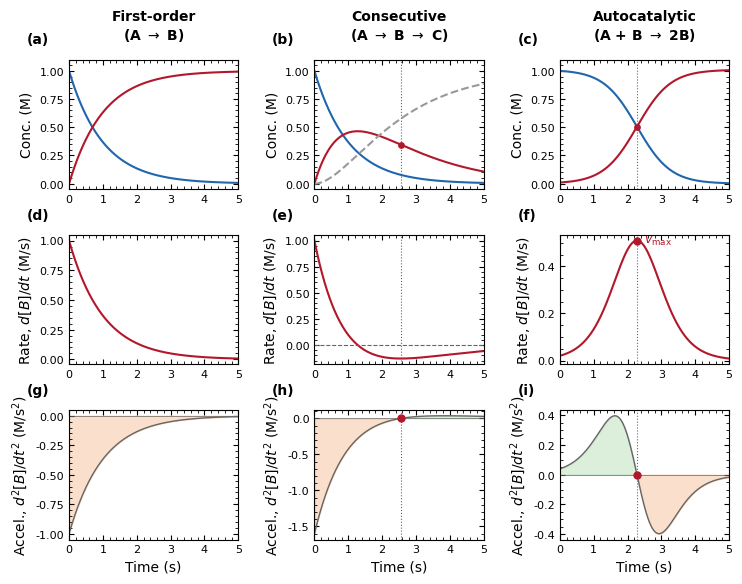

Source code (Python): (Note: this script raises an exception after producing the figure.)
"""
Figure 2: Kinetic Fingerprints of Elementary Mechanisms
-------------------------------------------------------
This script generates a comparative matrix of First-order, Consecutive, and 
Autocatalytic kinetics. It highlights the unique acceleration "fingerprint" 
of each mechanism.

Author: Santiago Schnell
Contact: santiago.schnell@dartmouth.edu
Affiliation: Department of Mathematics, Dartmouth; Department of Biochemistry
    & Cell Biology, and Department of Biomedical Data Sciences, Geisel School
    of Medicine at Dartmouth, Hanover, New Hampshire, USA

Outputs:
    - Figure2_mechanisms.pdf
    - Figure2_mechanisms.png
"""

import numpy as np
import matplotlib.pyplot as plt
from matplotlib.ticker import AutoMinorLocator
from scipy.integrate import odeint
from pathlib import Path

# ------------------------------------------------------------------------------
# 1. Configuration & Style
# ------------------------------------------------------------------------------
plt.rcParams.update({
    'font.family': 'sans-serif',
    'font.sans-serif': ['Arial', 'Helvetica', 'DejaVu Sans'],
    'font.size': 9,
    'axes.labelsize': 10,
    'axes.titlesize': 11,
    'xtick.labelsize': 8,
    'ytick.labelsize': 8,
    'legend.fontsize': 9,
    'figure.dpi': 300,
    'lines.linewidth': 1.5,
})

colors = {
    'A': '#2166AC',          # Blue (Reactant)
    'B': '#B2182B',          # Red (Product/Intermediate)
    'C': '#999999',          # Gray (Final Product)
    'accel_pos': '#4DAF4A',  # Green (Positive acceleration)
    'accel_neg': '#E66101',  # Orange (Negative acceleration)
    'gray': '#666666',       # Gray (Guidelines/Text)
}

# ------------------------------------------------------------------------------
# 2. Data Generation
# ------------------------------------------------------------------------------
t = np.linspace(0, 5, 1000)
dt = t[1] - t[0]

# --- Column 1: First-order (A -> B) ---
k1 = 1.0
A_first = np.exp(-k1 * t)
B_first = 1 - np.exp(-k1 * t)
v_first = k1 * A_first  # rate of B formation: d[B]/dt
accel_first = -k1**2 * A_first  # acceleration: d^2[B]/dt^2

# --- Column 2: Consecutive (A -> B -> C) ---
k1_cons = 1.0
k2_cons = 0.6
def consecutive(y, t, k1, k2):
    A, B, C = y
    dAdt = -k1 * A
    dBdt = k1 * A - k2 * B
    dCdt = k2 * B
    return [dAdt, dBdt, dCdt]

sol_cons = odeint(consecutive, [1.0, 0.0, 0.0], t, args=(k1_cons, k2_cons))
A_cons, B_cons, C_cons = sol_cons[:, 0], sol_cons[:, 1], sol_cons[:, 2]
v_cons = k1_cons * A_cons - k2_cons * B_cons  # rate of B: d[B]/dt

# Acceleration of B (second derivative): d^2[B]/dt^2
# Using the exact ODE identity avoids numerical differentiation artifacts.
# From dB/dt = k1*A - k2*B and dA/dt = -k1*A:
#   d2B/dt2 = k1*dA/dt - k2*dB/dt = -k1*(k1+k2)*A + k2^2*B
accel_cons = -k1_cons * (k1_cons + k2_cons) * A_cons + (k2_cons**2) * B_cons

# Find zero crossing for consecutive acceleration (Inflection in B)
idx_inf_cons = np.where(np.diff(np.sign(accel_cons)))[0]
t_inf_cons = t[idx_inf_cons[0]] if len(idx_inf_cons) > 0 else None

# --- Column 3: Autocatalytic (A + B -> 2B) ---
k_auto = 2.0
def autocatalytic(y, t, k):
    A, B = y
    dAdt = -k * A * B
    dBdt = k * A * B
    return [dAdt, dBdt]

sol_auto = odeint(autocatalytic, [1.0, 0.01], t, args=(k_auto,))
A_auto, B_auto = sol_auto[:, 0], sol_auto[:, 1]
v_auto = k_auto * A_auto * B_auto  # rate of B: d[B]/dt

# Acceleration for autocatalysis (exact): d2B/dt2 = k^2 * A * B * (A - B)
# since dB/dt = kAB and dA/dt = -kAB.
accel_auto = (k_auto**2) * A_auto * B_auto * (A_auto - B_auto)

# Find max rate (Inflection in B)
idx_max_auto = np.argmax(v_auto)
t_inf_auto = t[idx_max_auto]
vmax_auto = v_auto[idx_max_auto]

# ------------------------------------------------------------------------------
# 3. Plotting
# ------------------------------------------------------------------------------
fig, axes = plt.subplots(3, 3, figsize=(7.5, 6.0))

# Adjusted Margins: 
# Increased top slightly to prevent label/title clash
fig.subplots_adjust(wspace=0.45, hspace=0.35, top=0.90, bottom=0.10, left=0.10, right=0.98)

# Column Titles
cols = ['First-order\n(A $\\rightarrow$ B)', 'Consecutive\n(A $\\rightarrow$ B $\\rightarrow$ C)', 'Autocatalytic\n(A + B $\\rightarrow$ 2B)']
for ax, col_title in zip(axes[0], cols):
    ax.set_title(col_title, fontsize=10, fontweight='bold', pad=15)

# --- Row 1: Concentration ---
# Col 1
axes[0,0].plot(t, A_first, color=colors['A'], label='[A]')
axes[0,0].plot(t, B_first, color=colors['B'], label='[B]')
# Col 2
axes[0,1].plot(t, A_cons, color=colors['A'])
axes[0,1].plot(t, B_cons, color=colors['B'])
axes[0,1].plot(t, C_cons, color=colors['C'], linestyle='--', label='[C]')
if t_inf_cons:
    axes[0,1].axvline(t_inf_cons, color=colors['gray'], linestyle=':', lw=0.8)
    axes[0,1].scatter([t_inf_cons], [B_cons[int(idx_inf_cons[0])]], color=colors['B'], s=15, zorder=5)
# Col 3
axes[0,2].plot(t, A_auto, color=colors['A'])
axes[0,2].plot(t, B_auto, color=colors['B'])
axes[0,2].axvline(t_inf_auto, color=colors['gray'], linestyle=':', lw=0.8)
axes[0,2].scatter([t_inf_auto], [B_auto[idx_max_auto]], color=colors['B'], s=15, zorder=5)

for ax in axes[0]:
    ax.set_ylim(-0.05, 1.1)
    ax.set_ylabel('Conc. (M)')

# --- Row 2: Rate ---
# Col 1
axes[1,0].plot(t, v_first, color=colors['B'])
# Col 2
axes[1,1].plot(t, v_cons, color=colors['B'])
axes[1,1].axhline(0, color=colors['gray'], linestyle='--', lw=0.8)
if t_inf_cons:
    axes[1,1].axvline(t_inf_cons, color=colors['gray'], linestyle=':', lw=0.8)
# Col 3
axes[1,2].plot(t, v_auto, color=colors['B'])
axes[1,2].axvline(t_inf_auto, color=colors['gray'], linestyle=':', lw=0.8)
axes[1,2].scatter([t_inf_auto], [vmax_auto], color=colors['B'], s=25, zorder=5)
axes[1,2].text(t_inf_auto + 0.2, vmax_auto, r'$v_{\max}$', color=colors['B'], va='center', fontsize=9)

for ax in axes[1]:
    ax.set_ylabel(r'Rate, $d[B]/dt$ (M/s)')

# --- Row 3: Acceleration ---
# Col 1 (Always Neg)
axes[2,0].plot(t, accel_first, color=colors['gray'], lw=1)
axes[2,0].fill_between(t, 0, accel_first, color=colors['accel_neg'], alpha=0.2)
axes[2,0].axhline(0, color=colors['gray'], linestyle='-', lw=0.5)

# Col 2 (Neg -> Pos)
axes[2,1].plot(t, accel_cons, color=colors['gray'], lw=1)
axes[2,1].fill_between(t, 0, accel_cons, where=(accel_cons < 0), color=colors['accel_neg'], alpha=0.2)
axes[2,1].fill_between(t, 0, accel_cons, where=(accel_cons > 0), color=colors['accel_pos'], alpha=0.2)
axes[2,1].axhline(0, color=colors['gray'], linestyle='-', lw=0.5)
if t_inf_cons:
    axes[2,1].axvline(t_inf_cons, color=colors['gray'], linestyle=':', lw=0.8)
    axes[2,1].scatter([t_inf_cons], [0], color=colors['B'], s=25, zorder=5)

# Col 3 (Pos -> Neg)
axes[2,2].plot(t, accel_auto, color=colors['gray'], lw=1)
axes[2,2].fill_between(t, 0, accel_auto, where=(accel_auto > 0), color=colors['accel_pos'], alpha=0.2)
axes[2,2].fill_between(t, 0, accel_auto, where=(accel_auto < 0), color=colors['accel_neg'], alpha=0.2)
axes[2,2].axhline(0, color=colors['gray'], linestyle='-', lw=0.5)
axes[2,2].axvline(t_inf_auto, color=colors['gray'], linestyle=':', lw=0.8)
axes[2,2].scatter([t_inf_auto], [0], color=colors['B'], s=25, zorder=5)

for ax in axes[2]:
    ax.set_ylabel(r'Accel., $d^2[B]/dt^2$ (M/s$^2$)')
    ax.set_xlabel('Time (s)')

# --- Labels & Formatting ---
letters = 'abcdefghi'
# Standardized label position (outside top-left)
# Using -0.25 offset to clear the y-axis labels
label_x = -0.25
label_y = 1.10

for i, ax in enumerate(axes.flatten()):
    ax.text(label_x, label_y, f'({letters[i]})', transform=ax.transAxes, 
            fontweight='bold', fontsize=10, va='bottom')
    ax.xaxis.set_minor_locator(AutoMinorLocator())
    ax.yaxis.set_minor_locator(AutoMinorLocator())
    ax.tick_params(which='both', direction='in', top=True, right=True)
    ax.set_xlim(0, 5)

# ------------------------------------------------------------------------------
# 4. Save Output
# ------------------------------------------------------------------------------
outdir = Path(__file__).resolve().parents[2] / 'outputs' / 'figures'
outdir.mkdir(parents=True, exist_ok=True)
plt.savefig(outdir / 'Figure2_mechanisms.pdf', format='pdf', bbox_inches='tight', dpi=300)
plt.savefig(outdir / 'Figure2_mechanisms.png', format='png', bbox_inches='tight', dpi=300)
print("Figure 2 saved successfully.")
